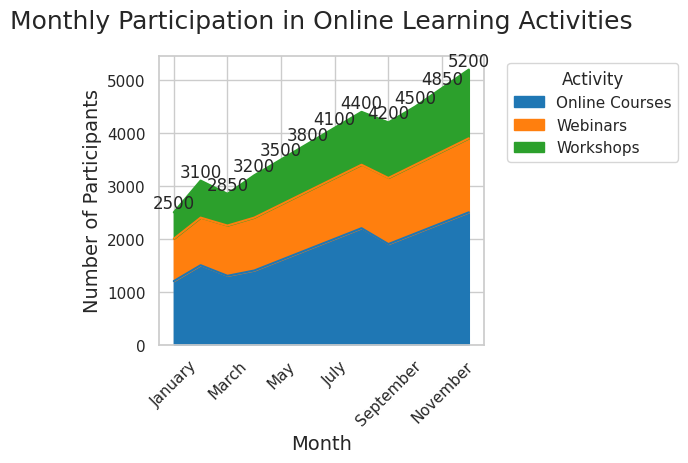

Write Python code to recreate this figure.

import seaborn as sns
import pandas as pd
import matplotlib.pyplot as plt

# Data
data = {
    'Month': ['January', 'February', 'March', 'April', 'May', 'June', 'July', 'August', 
              'September', 'October', 'November', 'December'],
    'Online Courses': [1200, 1500, 1300, 1400, 1600, 1800, 2000, 2200, 1900, 2100, 2300, 2500],
    'Webinars': [800, 900, 950, 1000, 1050, 1100, 1150, 1200, 1250, 1300, 1350, 1400],
    'Workshops': [500, 700, 600, 800, 850, 900, 950, 1000, 1050, 1100, 1200, 1300]
}

# Create a DataFrame
df = pd.DataFrame(data)

# Wide to long format for stacking
df_long = pd.melt(df, id_vars='Month', var_name='Activity', value_name='Participants')

# Transform the Month to categorical type so the order is kept in the plotting
df_long['Month'] = pd.Categorical(df_long['Month'], 
                                  categories=['January', 'February', 'March', 'April', 'May', 'June', 
                                              'July', 'August', 'September', 'October', 'November', 'December'],
                                  ordered=True)

# Set the figure size
plt.figure(figsize=(16, 12))

# Stacked area plot
sns.set_theme(style="whitegrid")
pal = ['#1f77b4', '#ff7f0e', '#2ca02c']

# Plot stack area chart
ax = df.set_index('Month').plot(kind='area', stacked=True, color=pal)

# Annotate the chart with total participants per month
df['Total'] = df['Online Courses'] + df['Webinars'] + df['Workshops']
for idx, total in enumerate(df['Total']):
    ax.text(idx, total, str(total), va='bottom', ha='center')

# Customize title and labels
ax.set_title('Monthly Participation in Online Learning Activities', fontsize=18, pad=20)
ax.set_ylabel('Number of Participants', fontsize=14)
ax.set_xlabel('Month', fontsize=14)

# Rotate x-axis labels for better readability
plt.xticks(rotation=45)

# Add legend
plt.legend(title='Activity', loc='upper left', bbox_to_anchor=(1.05, 1))

# Show the plot
plt.tight_layout()
plt.show()
